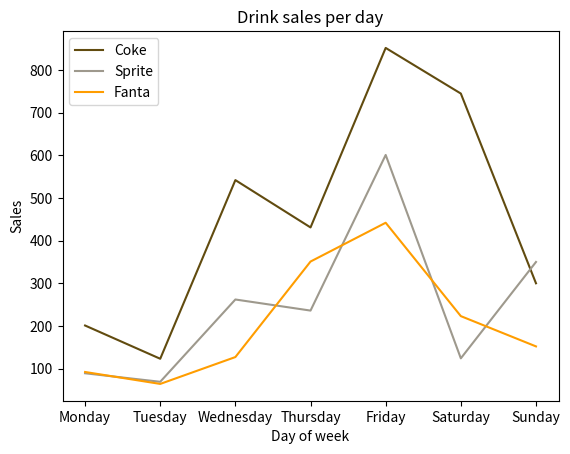

Write Python code to recreate this figure.
from matplotlib import pyplot as plt

days = ["Monday", "Tuesday", "Wednesday", "Thursday", "Friday", "Saturday", "Sunday"]

coke_sales = [201, 123, 542, 431, 852, 745, 300]
sprite_sales = [89, 69, 262, 236, 601, 124, 350]
fanta_sales = [92, 64, 127, 351, 442, 223, 152]

plt.plot(days, coke_sales, label="Coke", color="#614b0f")
plt.plot(days, sprite_sales, label="Sprite", color="#9e998d")
plt.plot(days, fanta_sales, label="Fanta", color="#ff9d00")

plt.legend()

plt.title("Drink sales per day")

plt.xlabel("Day of week")
plt.ylabel("Sales")

plt.show()
